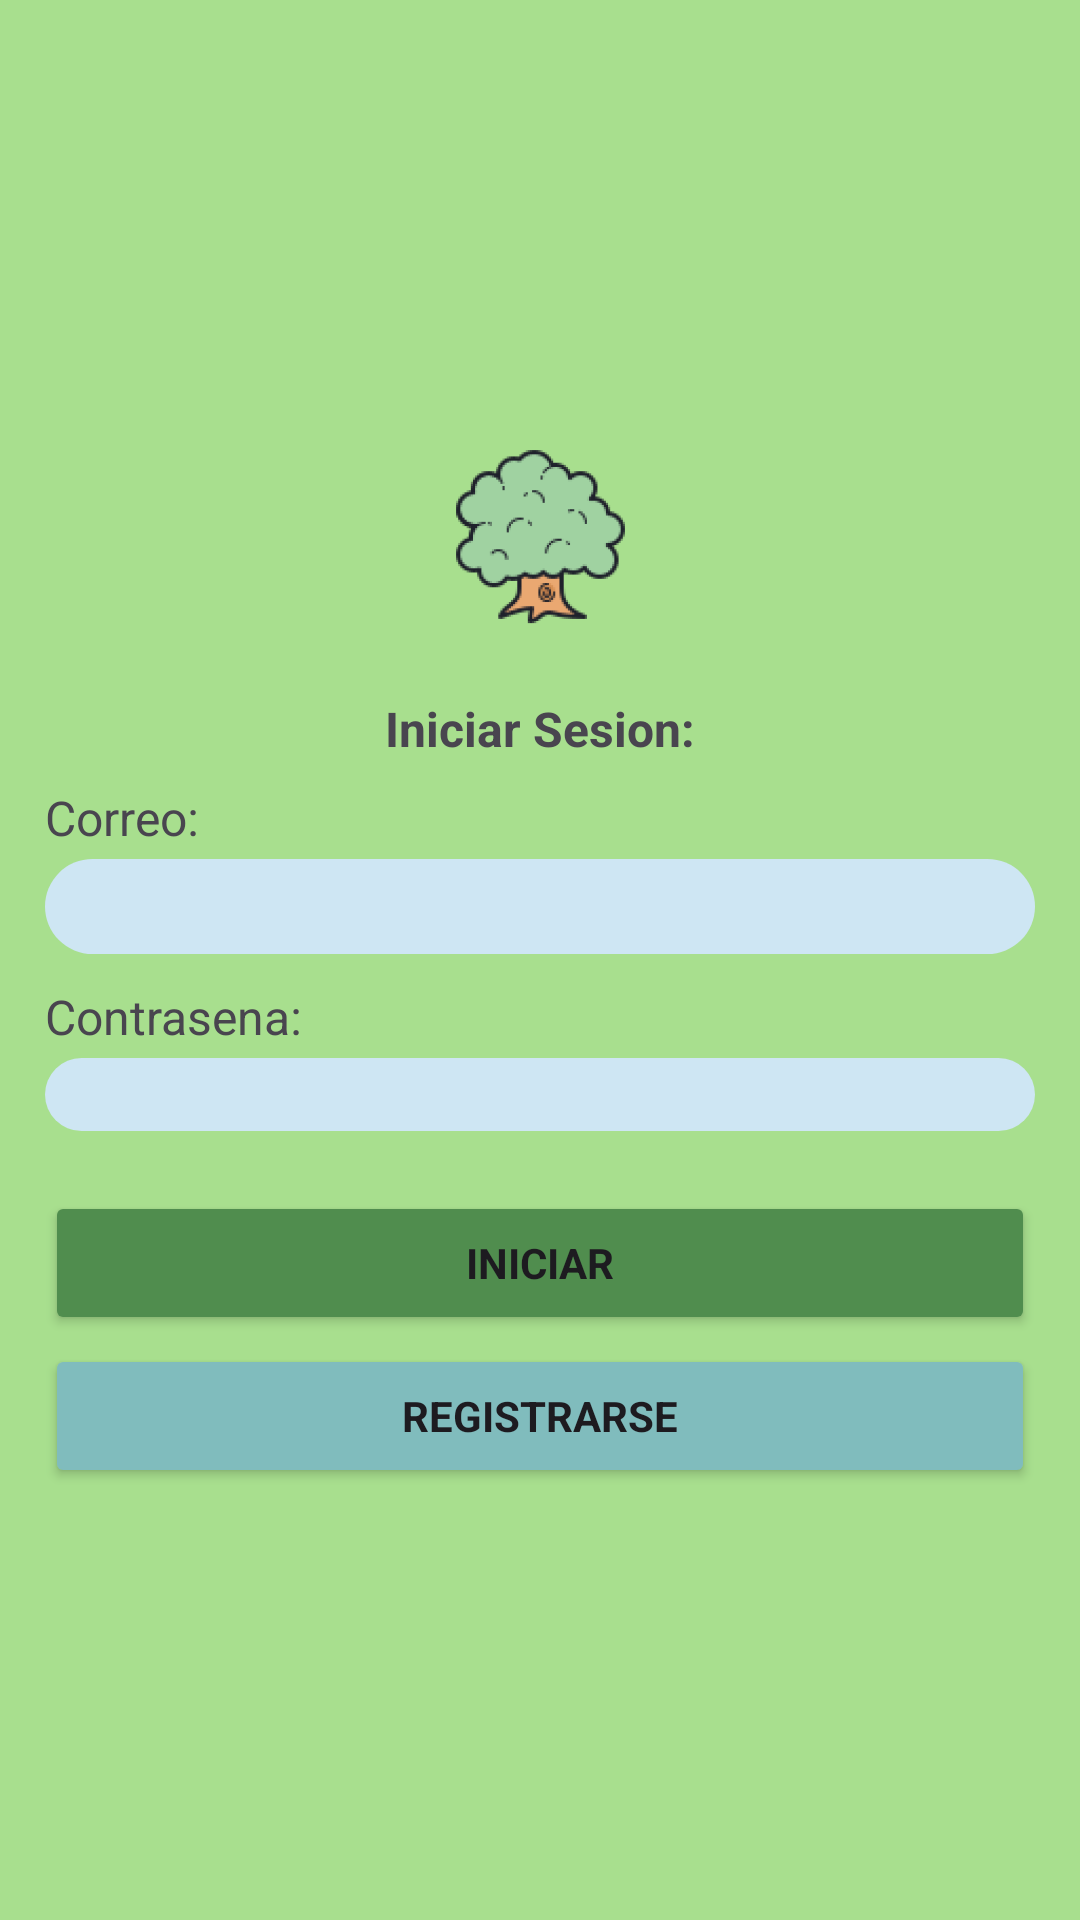

Reconstruct the res/layout file that produces this screen, plus the resources it refers to.
<!-- AndroidManifest.xml: application theme Theme.GreenGarden -->
<!-- res/layout/activity_login.xml -->
<?xml version="1.0" encoding="utf-8"?>
<LinearLayout xmlns:android="http://schemas.android.com/apk/res/android"
    xmlns:app="http://schemas.android.com/apk/res-auto"
    xmlns:tools="http://schemas.android.com/tools"
    android:id="@+id/main"
    android:layout_width="match_parent"
    android:layout_height="match_parent"
    android:orientation="vertical"
    android:background="@color/verdeFondo"
    android:gravity="center_vertical"
    tools:context=".LoginActivity">

    <LinearLayout
        android:layout_width="match_parent"
        android:layout_height="wrap_content"
        android:orientation="vertical">

        <ImageView
            android:layout_width="match_parent"
            android:layout_height="0dp"
            android:layout_weight="1"
            android:scaleType="center"
            android:src="@mipmap/ic_tree_color_foreground" />
        <LinearLayout
            android:layout_width="match_parent"
            android:layout_height="0dp"
            android:layout_weight="3"
            android:orientation="vertical"
            android:paddingRight="15dp"
            android:paddingLeft="15dp">
            <TextView
                android:layout_width="match_parent"
                android:layout_height="0dp"
                android:layout_weight="1"
                android:text="@string/title_Inicio"
                android:textAlignment="center"
                android:textStyle="bold"
                android:textSize="16sp"
                android:layout_marginBottom="8dp"/>
            <TextView
                android:layout_width="match_parent"
                android:layout_height="0dp"
                android:layout_weight="1"
                android:text="@string/correo"
                android:textSize="16sp"
                android:layout_marginBottom="3dp"/>
            <EditText
                android:id="@+id/et_correo"
                android:layout_width="match_parent"
                android:layout_height="0dp"
                android:layout_weight="2"
                android:padding="5dp"
                android:textSize="16sp"
                android:background="@drawable/rounded_square_edittext"/>
            <TextView
                android:layout_marginTop="10dp"
                android:layout_width="match_parent"
                android:layout_height="0dp"
                android:layout_weight="1"
                android:text="@string/pass"
                android:textSize="16sp"
                android:layout_marginBottom="3dp"/>
            <EditText
                android:id="@+id/et_pass"
                android:layout_width="match_parent"
                android:layout_height="0dp"
                android:layout_weight="2"
                android:inputType="textPassword"
                android:background="@drawable/rounded_square_edittext"/>

            <Button
                android:layout_marginTop="20dp"
                android:id="@+id/btn_iniciar"
                android:layout_width="match_parent"
                android:layout_height="0dp"
                android:layout_weight="2"
                android:backgroundTint="@color/verdeOscuro"
                android:text="@string/btn_iniciar"
                android:textStyle="bold"/>
            <Button
                android:id="@+id/btn_registrarse"
                android:layout_marginTop="3dp"
                android:layout_width="match_parent"
                android:layout_height="0dp"
                android:layout_weight="2"
                android:backgroundTint="@color/azulOscuro"
                android:text="@string/btn_registrarse"
                android:textStyle="bold"
                android:layout_marginBottom="20dp"/>
        </LinearLayout>
    </LinearLayout>
</LinearLayout>
<!-- resources referenced by this layout -->
<resources>
  <color name="azulOscuro">#80BCBD</color>
  <color name="verdeFondo">#A8DF8E</color>
  <color name="verdeOscuro">#508D4E</color>
  <!-- drawable rounded_square_edittext (drawable) -->
  <?xml version="1.0" encoding="utf-8"?>
  <shape xmlns:android="http://schemas.android.com/apk/res/android">
      <solid android:color="@color/azulfondo"/>
      <corners android:topLeftRadius="40dp"
          android:topRightRadius="40dp"
          android:bottomLeftRadius="40dp"
          android:bottomRightRadius="40dp"/>
  </shape>
  <!-- mipmap ic_tree_color_foreground: webp bitmap (mipmap-hdpi, 5052 bytes) -->
  <string name="btn_iniciar">Iniciar</string>
  <string name="btn_registrarse">Registrarse</string>
  <string name="correo">Correo:</string>
  <string name="pass">Contrasena:</string>
  <string name="title_Inicio">Iniciar Sesion:</string>
  <style name="Theme.GreenGarden" parent="Base.Theme.GreenGarden" />
  <color name="azulfondo">#CEE6F3</color>
  <style name="Base.Theme.GreenGarden" parent="Theme.Material3.DayNight.NoActionBar">
          
          
          <item name="android:fontFamily">sans-serif</item>
      </style>
</resources>
